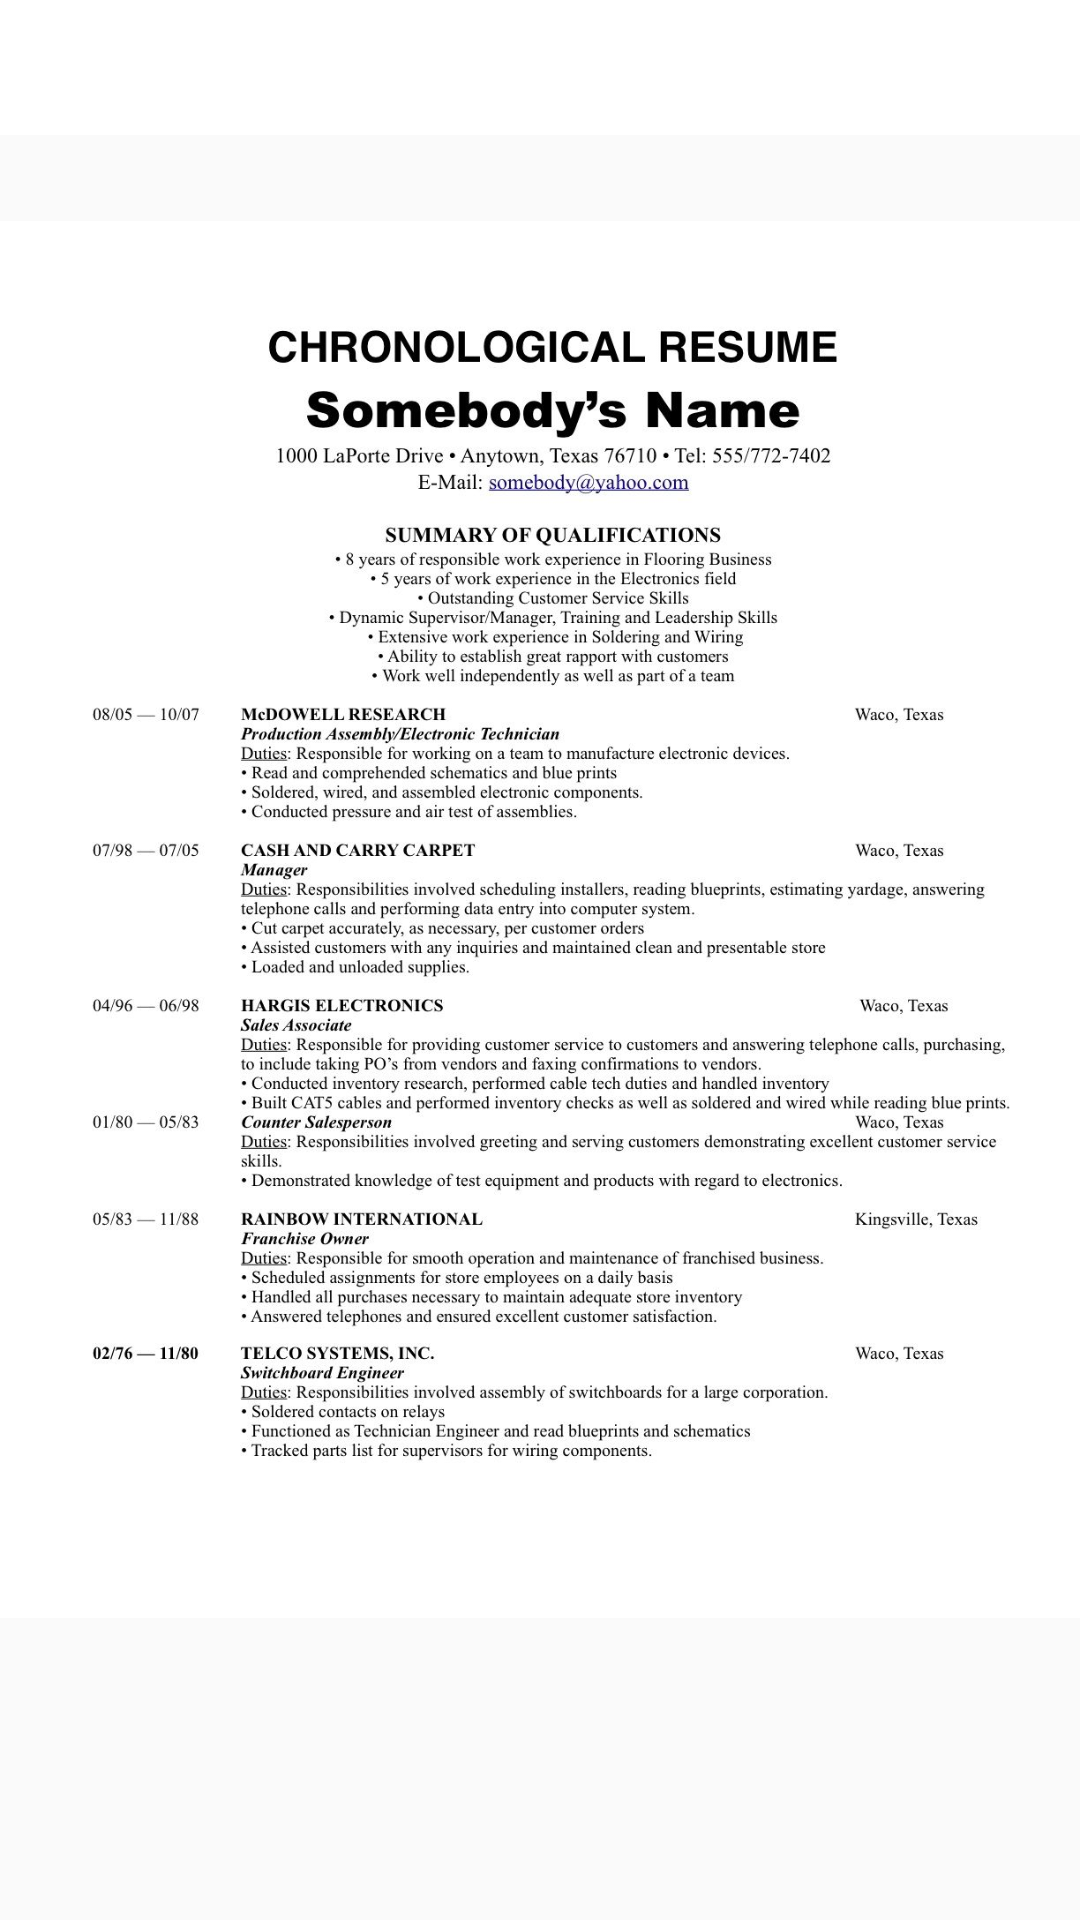

Android layout source for this screen:
<!-- AndroidManifest.xml: application theme AppTheme -->
<!-- res/layout/activity_image1.xml -->
<?xml version="1.0" encoding="utf-8"?>
<RelativeLayout xmlns:android="http://schemas.android.com/apk/res/android"
    xmlns:app="http://schemas.android.com/apk/res-auto"
    xmlns:tools="http://schemas.android.com/tools"
    android:layout_width="match_parent"
    android:layout_height="match_parent"
    tools:context="com.example.android.get_your_cv.Image1Activity">

    <androidx.appcompat.widget.Toolbar
        android:id="@+id/toolBar"
        android:layout_width="match_parent"
        android:layout_height="45dp"
        android:background="@color/colorPrimary"
        android:theme="@style/ThemeOverlay.AppCompat.Dark.ActionBar"/>

    <ImageView
        android:id="@+id/chronological"
        android:layout_width="match_parent"
        android:layout_height="521dp"
        android:layout_alignParentStart="true"
        android:layout_alignParentTop="true"
        android:layout_marginTop="46dp"
        android:src="@drawable/cv_chronological" />


</RelativeLayout>
<!-- resources referenced by this layout -->
<resources>
  <color name="colorPrimary">#ffffff</color>
  <!-- drawable cv_chronological: jpg bitmap (drawable-v24, 222320 bytes) -->
  <style name="AppTheme" parent="Theme.AppCompat.Light.NoActionBar">
          
          <item name="colorPrimary">@color/colorPrimary</item>
          <item name="colorPrimaryDark">@color/colorPrimaryDark</item>
          <item name="colorAccent">@color/colorAccent</item>
      </style>
  <color name="colorPrimaryDark">#000000</color>
  <color name="colorAccent">#FF4081</color>
</resources>
